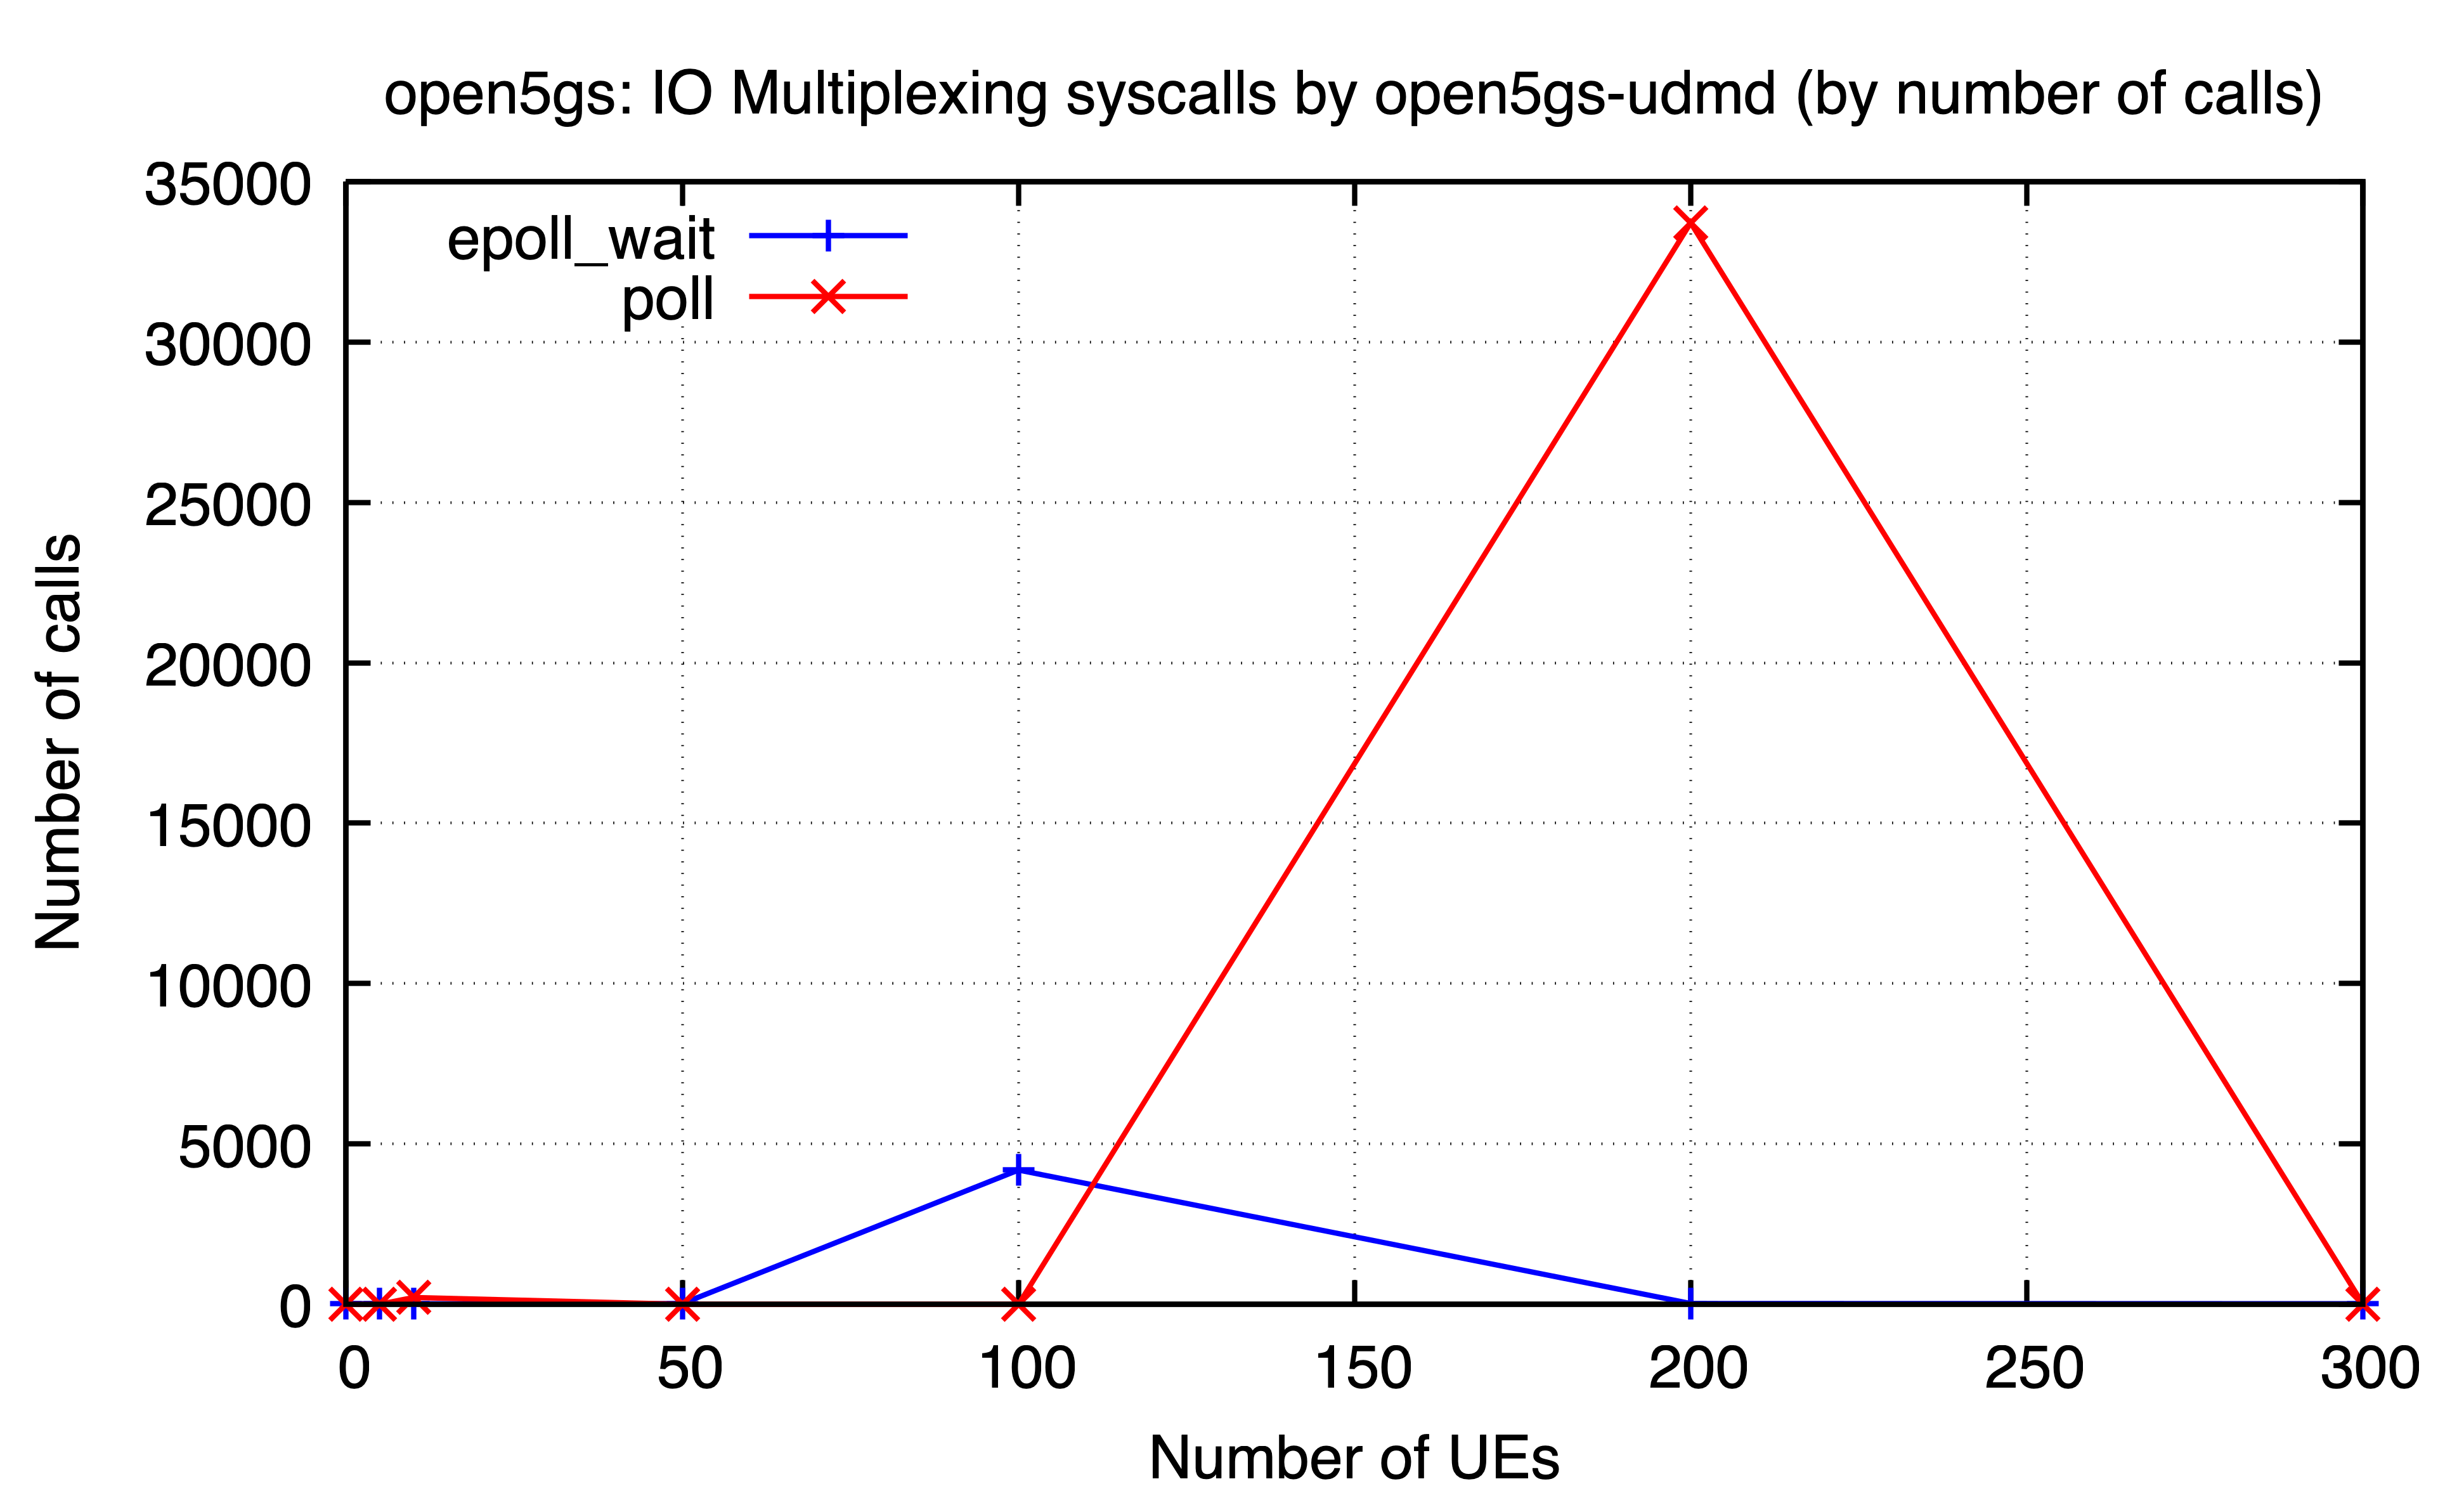

Data behind this chart, as committed beside it:
ues, epoll_wait, poll
0, 26, 14
5, 26, 14
10, 20, 215
50, 24, 14
100, 4187, 14
200, 28, 33713
300, 21, 14
